pico-8 play session: no input (idle), after a click and taps of 🅾, ❎, 🅾+❎, 🅾 in the second before t = 0

[t = 1 s] idle ~1s (no d-pad/buttons)
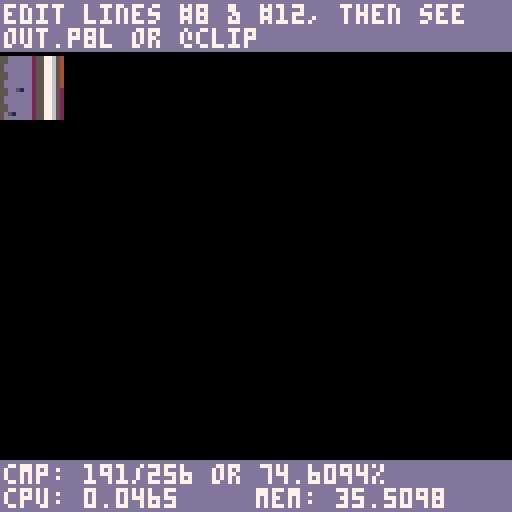

pico-8 cartridge
version 8
__lua__
-- image compression
-- by alan morgan

function _init()
	gen_cipher()

	-- optional, edit this line to import data from another cart.
	-- reload(0x0000, 0x0000, 0x1000, "_tests.p8")

	-- sprite parameters go here
	-- index, width, height, alt col
	g_str, g_w, g_h = img_c(0,16,16, nil)

	-- this is printed to cli.
	printh("str = img_x(\""..g_str.."\")", "out.p8l", true)
	printh("str = img_x(\""..g_str.."\")", "@clip")
	extracted = img_x(g_str, g_w, g_h)

	-- uncompressed version
	printh("\n-- str val is: \""..extracted.."\"", "out.p8l", false)
end

function _draw()
	cls()
	rectfill(0, 0, 128, 12, 13)
	print('edit lines #8 & #12, then see', 1, 1, 7)
	print('out.p8l or @clip', 1, 7, 7)

	-- you would do something like this line in your game.
	cspr(extracted, 0, 14, g_w)

	rectfill(0, 115, 128, 128, 13)
	print('cmp: '..#g_str.."/"..#extracted.." or "..(#g_str/#extracted*100).."%", 1, 116, 7)

	print('cpu: '..stat(1), 1, 122, 7)
	print('mem: '..stat(0), 64, 122, 7)
end
-- embed this function in your game
-- draws an uncompressed image.
function cspr(txt, x, y, w)
	for i=1, #txt do
		local col = s2x[ sub(txt, i, i) ]
		if col != 16 then pset(x,y,col) end
		if i % w == 0 then x -= w y += 1 end
		x+=1
	end
end
-- call this at the start of your game.
function gen_cipher()
	c_str = "0123456789abcdefxghijklmnopqrstuvwyz!@#$%^&*()[]{}?+/=-_,<.>"
	s2x, x2s = {}, {}
	for i=1,#c_str do
		s2x[ sub(c_str,i,i) ]=i-1
		x2s[i-1] = sub(c_str,i,i)
	end
end
-- this function compresses an image.
function img_c(ind, w, h, alt)
	-- step 1, convert the sprite to an uncompressed string.
	local str = ""

	local x, y = (ind % 16) * 8, flr(ind / 16) * 8

	for i=y,y+h-1 do
		for j=x,x+w-1 do
			str = str..x2s[sget(j, i)]
		end
	end

	-- step 2  compress dat string!
	local cnt, max_cnt, p_char, c_char, ret = 0, #c_str - 16, sub(str, 1, 1), "", ""

	for i=1,#str+1 do
		c_char = sub(str, i, i)
		if c_char != p_char or cnt == max_cnt or i == #str+1 then
			local meta = x2s[15+cnt]
			if cnt == 1 then meta = "" end
			if x2s[alt] == p_char then p_char = x2s[16] end
			ret = ret..meta..p_char
			cnt = 0
		end

		p_char = c_char
		cnt += 1
	end

	return ret, w, h
end
-- embed this function in your game
-- returns an uncompressed version of your image
function img_x(str)
	local ret = ""
	local rep = false
	local cnt = 0

	for i=1, #str do
		local char = sub(str,i,i)
		if cnt > 16 then
			for i=16,cnt do
				ret = ret..char
			end
			cnt = 0
		else
			cnt = s2x[char]

			if cnt <= 16 then
				ret = ret..char
			end
		end
	end

	return ret
end
__gfx__
55dddddd25577654aa5555d77d5555aa4567755288888829999994aaaaa5577777755aaaaa4999999288888825577654aa5555d77d5555aa45677552dddddd55
55dddddd25577654aa577777777775aa4567755288888829999994aaaaa5577777755aaaaa4999999288888825577654aa577777777775aa45677552dddddd55
5ddddddd25577654aa577777777775aa4567755222222222222222444445577777755444442222222222222225577654aa577777777775aa45677552ddddddd5
5ddddddd25577654995555d77d5555994567755288888828888882999995577777755999992888888288888825577654995555d77d55559945677552ddddddd5
55dddddd25577654aaaa9a5775a9aaaa4567755288888828888882999995577777755999992888888288888825577654aaaa9a5775a9aaaa45677552dddddd55
55dddddd25577654aaaa9a5775a9aaaa4567755288888828888882999995555555555999992888888288888825577654aaaa9a5775a9aaaa45677552dddddd55
5ddddddd25577654aaaa9a5775a9aaaa4567755288888828888882999995555555555999992888888288888825577654aaaa9a5775a9aaaa45677552ddddddd5
5ddddddd25577654aaaa9a7775a9aaaa45677552888888288888829999994aaaaaa49999992888888288888825577654aaaa9a5775a9aaaa45777552ddddddd5
55dd51dd2557765222222a5775a2222225677552888888288888829999994aaaaaa4999999288888828888882557765222222a5775a2222227777552dd15dd55
55dddddd2557765288882a5775a28888256775555555555555555555555555555555555555555555555555555557765288882a5775a2888825777552dddddd55
5ddddddd2557765288882a5775a28888256775567777777777777777777777777777777777777777777777776557765288882a5775a2888825677552ddddddd5
5ddddddd2557765288882a5775a28888256775567777777777777777777777777777777777777777777777776557765288882a5775a2888825677552ddddddd5
55dddddd2557765288882a5775a28888256775556777777777777777777777777777777777777777777777765557765288782a5775a28888256775527ddd7d55
55dddddd255776522222295775922222256775556777777777777777777777777777777777777777777777765557765222222957759222222567755777dddd55
5d51dddd2557765299994a5775a49999256775555677777777777777777777777777777777777777777777655557765299994a5775a49999256775527ddd15d5
5ddddddd2557765297994a5775a49999256775555666666666666666666666666666666666666666666666655557765299994a5775a4999925677552ddddddd5
55dddddd2557767299994a5555a49999256775555555555555555555555555555555555555755555555555555557765299994a5555a4999925677552dddddd55
557ddddd2557765299994aaaaaa4999925677555ddddd66666666666665555555555556666666666666ddddd5557765299994aaaaaa4999925677552dddddd55
5ddddddd55566655555555555555555555666555d666dddddddddd55556666666666665555dddddddddd666d55566655555555555555555555666555ddddddd5
5ddddddd566555dd7777777777777777dd555665d6d666666665556666666666666666666655566666666d6d566555dd7777777777777777dd555665ddddddd5
55dddddd55677777777777777777777777777655d666ddddd556666667777777777777766666655ddddd666d55677777777777777777777777777655dddddd55
55d51ddd25677777777777777777777777777655dd6dddd5567667777777777777777777777666655dddd6dd55677777777777777777777777777652ddd15d55
5ddd5ddd255666666666666666666666666665556d6dd55667777777777777777777777777777766655dd6d655566666666666666666666666666552ddd5ddd5
5ddddddd255555555555555555555555555555556d6d5666777777777766666666666677777777776665d6d655555555555555555555555555555552ddddddd5
55dddddd25ddddd666666666666666666ddddd556d65667777777776767777777777776667777777776656d655ddddd666666666666666666ddddd52dddddd55
55dddddd25d666dddddd55555555dddddd666d556d56677777776667777777766777777776667777777665d655d666dddddd55555555dddddd666d52dddddd55
7ddddddd25d6d6dd755566666666555ddd6d6d5565667777776677777777777667777777777766777777665655d6d6ddd55566666666555ddd6d6d52ddddddd5
5ddddddd25d666d556666777777666655d666d5565667777667777777777766666677777777777667777665655d666d556666777777666655d666d52ddddddd5
55dddddd25dddd56667777777777776667dddd5556677776777777777777766666677777777777776777766555dddd56667777777777776665dddd52dddddd55
55dddddd256dd5667777776666777777777dd655566777767777767777777776677777777767777767777665556dd5667777776666777777665dd652dddddd55
5ddddddd256d566777766677776667777765d655567777677777666777777776677777777666777776777765556d566777766677776667777665d652ddddddd5
5ddddddd256d567777677777777776777765d655567777677777767777777776677777777767777776777765556d567777677777777776777765d652ddddddd5
75dd51dd2565667776777777777777677766565566777677777777777777777667777777777777777767776655656677767777777777776777665652dd15dd55
77dddddd2565677767777777777777767776565566777677777777777777777777777777777777777767776655656777677777777777777677765652dddddd55
7ddd7ddd2565677767776777777677767776565567777677777777777777777777777777777777777767777655656777677767777776777677765652ddddddd5
5ddddddd2556677767766677776667767776655567777677755555555555555555555555555555577767777655566777677666777766677677766552ddddddd5
55dddddd2556777677776777777677776777655567776666656777777777777777777777777776566666777655567776777767777776777767776552dddddd55
55dddddd2556777677777777777777776777655567776777775677777777777777777777777765777776777655567776777777777777777767776552dddddd55
5d51d7dd2556777677777777777777776777655567776777775677777777777777777777777765777776777655567776777777777777777767776552dddd15d5
5ddddddd2566666666666666666666666666665567776777776566666666666676666666666656777776777655666666666666666666666666666652ddddddd5
55dddddd2577777777777777777777777777775577776777776555555555555555555555555556777776777755777777777777777777777777777752dddddd55
55dddddd2577777777777777777777777777775577776666666657764444444444444444677566666666777755777777777777777777777777777752dddddd55
5ddddddd2577777777777777777777777777775577776777777757764999999999999994677577777776777755777777777777777777777777777752ddddddd5
5ddddddd2577755555555555555555555557775577776777777757764999999999999994677577777776777755777555555555555555555555577752ddddddd5
55dddddd25666567777777777777777776566655777767777777577649999aaaaaa99994677577777776777755666567777777777777777776566652dddddd55
55d51ddd25777756777777777777777765777755777777777777577649999a9999a99994677577777776777755777756777777777777777765777752ddd15d55
5ddd5ddd25777756777777777777777765777755777766666666577649999a9999a99994677566666666777755777756777777777777777765777752ddd5ddd5
5ddddddd25777775666666666666666657777755777767777777577649999a9999a99994677577777776777755777775666666666666666657777752ddddddd5
55dddddd2577777555555555555555555777775577776777777757764999aa4997aa9994677577777776777755777775555555555555555557777752dddddd55
55dddddd256666665776222222226775666666557777677777775776499aa47a777aa994677577777776777755666666577622222222677566666652dddddd55
7ddddddd25777777577628822882677577777755777767777777577649aa49aaa794aa94677777777776777755777777577628822882677577777752ddddddd5
77dddddd2577777757762882288267757777775577776666666657764aa49aa88aa94aa4677566666666777755777777577628822882677577777752ddddddd5
75ddddd72577777757762222222267757777775577776777777757764a49aa8888aa94a4677577777776777755777777777622222222677577777752dddddd55
55dddd77757777775776222222226775777777557777677777775776449aa888888aa944677577777776777755777777577622222222677577777752dddddd55
5dddddd725666666577628822882677566666655777767777777577649aa88888888aa94677577777776777755666667577628822882677566666652ddddddd5
5ddddddd2577777757762882288267757777775577776777777757764aa4887888884aa4677577777776777755777777577678822882677577777752ddddddd5
55dd51dd2577777757762882288267757777775555555555555557762a488777888884a2677555555555555555777777577628822882677577777752dd15dd55
55dddddd2577777757762882288267757777775dddddddddd6dd67d624488878888884426dd6dd6dddddddddd5777777577628822882677577777752dddddd55
5ddddddd2577777757762882288267757777775dd55dddddd56dd6dd4488888887888844dd6dd65dddddd55dd5777777577628822882677577777752ddddddd5
5ddddddd2566666657762882288267756666665dd55dddddd556dd6d2988888888888892d6dd655dddddd55dd5666666577628822882677566666652ddddddd5
55dddddd2577777757762882288267757777775ddddddddddddd6dd6d29888888888892d6dd6ddddddddddddd5777777577628822882677577777752dddddd55
55dddddd2577777757762882288267757777775ddddd555ddd6d565ddd222222222222ddd565d6ddd555ddddd5777777577628822882677577777752dddddd55
5d51dddd2577777757762882288267757777775ddddd555dddd6556dddddddddddddddddd6556dddd575ddddd5777777577628822882677577777752dddd15d5
5ddddddd2577777757762882288267757777775ddddd555ddddd6556ddd6666666666ddd6556ddddd555ddddd5777777577628822887677577777752ddddddd5
55dddddd2555555556662222222266655555555dddddddddddddddddddddddddddddddddddddddddddddddddd5555555566622222277766555555552dddddd55
55dd7ddddddddd2222155ddddddddddddddddddddddddddddddddddddddd7dddddddddddddddddddddddddddddddddddddddddddddd7512222dddddddddddd55
5dddddddddddddd22215555dd55dddddd55dddddd55dddddd55dddddddddddddddddddddddddd55dddddd55dddddd55dddddd55dd55551222dddddddddddddd5
5ddddddd7dddddd22215555dd55dddddd55dddddd55dddddd55dddddddddddddddddddddddddd55dddddd55dddddd55dddddd55dd55551222dddddddddddddd5
55dddd5aa5dd152222175ddddddddddddddddddddddddddddddddddddddddd0000ddddddddddddddddddddddddddddddddddddddddd551222251dd5aa5dddd55
55d51da77add5d2222777ddddddd555ddddd555ddddd555ddddd555ddddddd0500ddddddd555ddddd555dd7dd555ddddd555ddddddd5512222d5dda77ad15d55
5ddd5d9aa9ddddd2221755dddddd755ddddd555ddddd555ddddd555ddddddd0500dddddd7555ddddd555ddddd555ddddd555dddddd5551222ddddd9aa9d5ddd5
5ddddd0990ddddd2221555dddddd575ddddd555ddddd555ddddd555ddddd00050000ddddd555ddddd555ddddd555ddddd555dddddd5551222ddddd0990ddddd5
55ddddd00ddddd2222155dddddddddddddddddddddddddddddddddddddd0000505000dddddddddddddddddddddddddddddddddddddd5512222ddddd00ddddd55
55ddddd00ddddd2222155dddddddddddddddddddddddddddddddddddddddd000000ddddddddddddddddddddddddddddddddd7dddddd5512222ddddd00ddddd55
5dddddd00dddddd22215555dd55dddddd55dddddd55dddddd55dddddddddd666666dddddddddd55dddddd55dddddd55dddddd55dd55551222dddddd00dddddd5
5dddddd00dddddd22215555dd55dddddd55dddddd55dddddd55dddddddddd616616dddddddddd55dddddd55dddddd55dddddd55dd55551222dddddd00dddddd5
55ddddd00ddddd2222155dddddddddddddddddddddddddddddddddddddd5006666005dddddddddddddddddddddddddddddddddddddd5512222ddddd00ddddd55
55ddddd00ddddd2222155ddddddd555ddddd555ddddd555ddddd555dddd5000550005d7dd575ddddd555ddddd555ddddd555ddddddd5512222ddddd00ddddd55
5ddddd700d515dd2221555dddddd555ddddd555ddddd555ddddd555dddd5050000505dddd555ddddd555ddddd555ddddd555dddddd5551222dd515d00dddddd5
5dddd7770dddddd2221555dddddd555ddddd555ddddd555ddddd555dddd5550000555dddd555ddddd555ddddd555ddddd555dddddd5551222dddddd00dddddd5
55dd517001dddd2222155dddddddddddddddddddddddddddddddddddddddd550055ddddddddddddddddddddddddd7dddddddddddddd5512222dddd100115dd55
55ddd100001ddd2222155ddddddddddddddddddddddddddddddd7ddddddddd5555ddddddddddddddddddddddddd777ddddddddddddd5512222ddd100001ddd55
5dddd110011dddd22215555dd55dddddd55dddddd55dddddd55777ddddddddddddddddddddddd55dddddd55ddddd755dddddd55dd55551222dddd110011dddd5
5ddddd1111dddd522215555dd55dddddd55dddddd55dddddd55d7dddddddddddddddddddddddd55dddddd55dddddd55dddddd55dd555512225dddd1111ddddd5
55ddddddddddd12222155dddddddddddddddddddddddddddddddddddddddddddddddddddddddddddddddddddddddddddddddddddddd55122221dddddddd7dd55
55dddddddddddd2222155ddddddd555ddddd555ddddd555ddddd555dddddddddddddddddd555ddddd555ddddd555ddddd555ddddddd5512222dddddddddddd55
5d51ddddddddddd2221555dddddd555ddddd555ddddd555ddddd555dddddddddddddddddd555ddddd555ddddd555ddddd555dddddd5551222ddddddddddd15d5
5dddddddddddddd2221555dddddd555ddddd555ddddd555ddddd555dddddddddddddddddd555ddddd555ddddd555ddddd555dddddd5551222dddddddddddddd5
55dddddddddddd2222157dddddddddddddddddddddddddddddddddddddddddddddddddddddddddddddddddddddddddddddddddddddd5512222dddddddddd7d55
55dddddddddddd2222155dddddddddddddddddddddddddddddddddddddddddd7ddddddddddddddddddddddddddddddddddddddddddd5512222ddddddddd77757
5dddddddddddddd22215555dd55dddddd55dddddd55dddddd55ddddd7dddddddddddddddddddd55dddddd55dddddd55dddddd55dd55551222ddddddddddd7d77
5dddddddddddddd22215555dd55dddddd55dddddd55dddddd55dddddddddddddddddddddddddd55dddddd55dddddd55dddddd55dd55551222dddddddddddddd7
55dddd5aa5dd152227155dddddddddddddddddddddddddddddddddddddddddddddddddddddddddddddddddddddddddddddddddddddd551222251dd5aa5dddd55
55d51da77add5d2222155ddddddd555ddddd555ddddd575ddddd555dddddddddddddddddd555ddddd555ddddd555ddddd555ddddddd5512222d5dda77ad15d55
5ddd5d9aa9ddddd2221555dddddd555ddddd555ddddd555ddddd555dddddddddddddddddd555ddddd555ddddd555ddddd555dddddd5551222ddddd9aa9d5ddd5
5ddddd0990ddddd2221555dddddd555ddddd555ddddd555ddddd555dddddddddddddddddd555ddddd555ddddd555ddddd555ddd7dd5551222ddddd0990ddddd5
55ddddd00ddddd2222155dddddddddddddddddddddddddddddddddddddddddddddddddddddddddddddddddddddddddddddddddddddd5512222ddddd00ddddd55
55ddddd00ddddd2222155dddddddddddddddddddddddddddddddddddddddddddddddddddddddddddddddddddddddddddddddddd7ddd5512222ddddd00ddddd55
5dddddd00dddddd22215555dd55dddddd55dddddd55dddddd55dddddddddddddddddddddddddd55dddddd55dddddd55dddddd577755551222dddddd00dddddd5
5dddddd00dddddd22215555dd55dddddd55dddddd55dddddd55dddddddddddddddd7ddddddddd55ddddd755dddddd55dddddd577755551222dddddd00dddddd5
55ddddd00ddddd2222155dddddddddddddddddddddddddddddddd7dddddddddddd777dddddddddddddddddddddddddddddddddd7ddd5512222ddddd00ddddd55
55ddddd00ddddd2222155ddddddd555ddddd555ddddd555ddddd555dddddddddddd7ddddd555ddddd555ddddd555ddddd555ddddddd5512222ddddd00ddddd55
5dddddd00d515dd2221555dddddd555ddddd555ddddd555ddddd555dddddddddddddddddd555ddddd555ddddd555ddddd555dddddd7551222dd515d00d7dddd5
5dddddd00dddddd2221555dddddd555ddddd555ddddd555ddddd555dddddddddddddddddd555ddddd555ddddd555ddddd555dddddd5551222dddddd00dddddd5
55dd511001dddd2222155dddddddddddddddddddddddddddddddddddddddddddd7ddddddddddddddddddddddddddddddddddddddddd5512222dddd100115dd55
55ddd100001ddd2222155dddddddddddddddddddddddddddddddddddddddddddddddddddddddddddddddddddddddddddddddddddddd5512222ddd100001ddd55
5ddd7110011dddd22215555dd55dddddd55dddddd55dddddd55ddddddddddddddd7dddddddddd55dddddd55dddddd55dddddd55dd55551222dddd110011dddd5
5ddddd1111dddd522215555dd55dddddd55dddddd55dddddd55dddddddddddddd777ddddddddd55dddddd55dddddd55dddddd55dd555512225dddd1111ddddd5
55ddddddddddd12222155ddddddddddddddddddddddddddddddddddddddddddddd7dddddddddddddddddddddddddddddddddddddddd55122221ddddddddddd55
55dddddddddddd2222155ddddddd555ddddd555ddddd555ddddd555dddddddddddddddddd555ddddd555ddddd555ddddd555ddddddd5512222dddddddd7ddd55
5d51ddddddddddd2221555dddddd555ddddd555ddddd555ddddd555dddddddddddddddddd555ddddd555ddddd555ddddd555dddddd5551222dddddddd77715d5
5dddddddddddddd2221555dddddd555ddddd555ddddd555ddddd555dddddddddddddddddd555dd7dd555ddddd555ddddd555dddddd5551222ddddddddd7dddd5
55dddddddddddd2222155dddddddddddddddddddddddddddddddddddddddddddddddddddddddddddddddddddddddddddddddddddddd5512222dddddddddddd55
55dddddddddddd2222155dddddddddddddddddddddddddddddddddddddddddddddddddddddddddddddddddddddddddddddddddddddd5512222dddddddddddd55
5dddddddddddddd22715555dd55dddddd55dddddd55dddddd55dddddddddddddddddddddddddd55dddddd55dddddd55dddddd55dd55551222dddddddddddddd5
5dddddddddddddd27775555dd55dddddd55dddddd55dddddd55dddddddddddddddddddddddddd55dddddd55dddddd55dddd7d55dd55551222dddddddddddddd5
55dddd5aa5dd152227155dddddddddddddddddddddddddddddddddddd7dddddddddddddddddddddddddddddddddddddddd777dddddd751222251dd5aa5dddd55
55d51da77add5d2222155ddddddd555ddddd555ddddd755ddddd555dddddddddddddddddd755ddddd555ddddd555ddddd557ddddddd5512222d5dda77ad15d55
5ddd5d9aa9ddddd2221555dddddd555ddddd555ddddd555ddddd555dddddddddddddddddd555ddddd555ddddd555ddddd555dddddd5551222ddddd9aa9d5ddd5
5ddddd0990ddddd2221555dddddd555ddddd555ddddd555ddddd555dd7ddd7ddddddddddd555ddddd555ddddd557ddddd555dddddd5551222ddddd0990ddddd5
55ddddd00ddddd2222155ddddddddddddddddddddddddddddddddddd777ddddddddddddddddddddddddd7ddddd777dddddddddddddd5512222ddddd00ddddd55
55ddddd00ddddd2222155ddddddddddd7dddddddddddddddddddddddd7ddddddddddddddddddddddddddddddddd7dddd7dddddddddd7512222ddddd00ddddd55
5dddddd00dddddd22215555dd55dddddd55dddddd55dddddd55dddddddddddddddddddddddddd55dddddd55dddddd55dddddd55dd55551222dddddd00dddddd5
5dddddd00dddddd22215555dd55dddddd55dddddd55dddddd55dddddddddddddddddddddddddd55dddddd55dddddd55dddddd55dd55551222dddddd00dddddd5
55ddddd00ddddd2222155dddddddddddddddddddddddddddddddddddddddddddddddddddddddddddddddddddddddddddddddddddddd5512222ddddd00ddddd55
55ddddd00ddddd22221557dddddd555ddddd555ddddd555ddddd575dddddddddddddddddd555ddddd555ddddd555ddddd555ddddddd5512222ddddd00ddddd55
5dddddd00d515dd22215777ddddd555ddddd555ddddd555ddddd555dddddddddddddddddd555ddddd555ddddd555ddddd555dddddd5551222dd515d00dddddd5
5dddddd00dddddd2221557dddddd555ddddd555ddddd555ddddd555dddddddddddddddddd555ddddd555ddddd555ddd7d555dddddd5551222dddddd00dddddd5
__gff__
0000000000000000000000000000000000000000000000000000000000000000000000000000000000000000000000000000000000000000000000000000000000000000000000000000000000000000000000000000000000000000000000000000000000000000000000000000000000000000000000000000000000000000
0000000000000000000000000000000000000000000000000000000000000000000000000000000000000000000000000000000000000000000000000000000000000000000000000000000000000000000000000000000000000000000000000000000000000000000000000000000000000000000000000000000000000000
__map__
0000000000000000000000000000000000000000000000000000000000000000000000000000000000000000000000000000000000000000000000000000000000000000000000000000000000000000000000000000000000000000000000000000000000000000000000000000000000000000000000000000000000000000
0000000000000000000000000000000000000000000000000000000000000000000000000000000000000000000000000000000000000000000000000000000000000000000000000000000000000000000000000000000000000000000000000000000000000000000000000000000000000000000000000000000000000000
0000000000000000000000000000000000000000000000000000000000000000000000000000000000000000000000000000000000000000000000000000000000000000000000000000000000000000000000000000000000000000000000000000000000000000000000000000000000000000000000000000000000000000
0000000000000000000000000000000000000000000000000000000000000000000000000000000000000000000000000000000000000000000000000000000000000000000000000000000000000000000000000000000000000000000000000000000000000000000000000000000000000000000000000000000000000000
0000000000000000000000000000000000000000000000000000000000000000000000000000000000000000000000000000000000000000000000000000000000000000000000000000000000000000000000000000000000000000000000000000000000000000000000000000000000000000000000000000000000000000
0000000000000000000000000000000000000000000000000000000000000000000000000000000000000000000000000000000000000000000000000000000000000000000000000000000000000000000000000000000000000000000000000000000000000000000000000000000000000000000000000000000000000000
0000000000000000000000000000000000000000000000000000000000000000000000000000000000000000000000000000000000000000000000000000000000000000000000000000000000000000000000000000000000000000000000000000000000000000000000000000000000000000000000000000000000000000
0000000000000000000000000000000000000000000000000000000000000000000000000000000000000000000000000000000000000000000000000000000000000000000000000000000000000000000000000000000000000000000000000000000000000000000000000000000000000000000000000000000000000000
0000000000000000000000000000000000000000000000000000000000000000000000000000000000000000000000000000000000000000000000000000000000000000000000000000000000000000000000000000000000000000000000000000000000000000000000000000000000000000000000000000000000000000
0000000000000000000000000000000000000000000000000000000000000000000000000000000000000000000000000000000000000000000000000000000000000000000000000000000000000000000000000000000000000000000000000000000000000000000000000000000000000000000000000000000000000000
0000000000000000000000000000000000000000000000000000000000000000000000000000000000000000000000000000000000000000000000000000000000000000000000000000000000000000000000000000000000000000000000000000000000000000000000000000000000000000000000000000000000000000
0000000000000000000000000000000000000000000000000000000000000000000000000000000000000000000000000000000000000000000000000000000000000000000000000000000000000000000000000000000000000000000000000000000000000000000000000000000000000000000000000000000000000000
0000000000000000000000000000000000000000000000000000000000000000000000000000000000000000000000000000000000000000000000000000000000000000000000000000000000000000000000000000000000000000000000000000000000000000000000000000000000000000000000000000000000000000
0000000000000000000000000000000000000000000000000000000000000000000000000000000000000000000000000000000000000000000000000000000000000000000000000000000000000000000000000000000000000000000000000000000000000000000000000000000000000000000000000000000000000000
0000000000000000000000000000000000000000000000000000000000000000000000000000000000000000000000000000000000000000000000000000000000000000000000000000000000000000000000000000000000000000000000000000000000000000000000000000000000000000000000000000000000000000
0000000000000000000000000000000000000000000000000000000000000000000000000000000000000000000000000000000000000000000000000000000000000000000000000000000000000000000000000000000000000000000000000000000000000000000000000000000000000000000000000000000000000000
0000000000000000000000000000000000000000000000000000000000000000000000000000000000000000000000000000000000000000000000000000000000000000000000000000000000000000000000000000000000000000000000000000000000000000000000000000000000000000000000000000000000000000
0000000000000000000000000000000000000000000000000000000000000000000000000000000000000000000000000000000000000000000000000000000000000000000000000000000000000000000000000000000000000000000000000000000000000000000000000000000000000000000000000000000000000000
0000000000000000000000000000000000000000000000000000000000000000000000000000000000000000000000000000000000000000000000000000000000000000000000000000000000000000000000000000000000000000000000000000000000000000000000000000000000000000000000000000000000000000
0000000000000000000000000000000000000000000000000000000000000000000000000000000000000000000000000000000000000000000000000000000000000000000000000000000000000000000000000000000000000000000000000000000000000000000000000000000000000000000000000000000000000000
0000000000000000000000000000000000000000000000000000000000000000000000000000000000000000000000000000000000000000000000000000000000000000000000000000000000000000000000000000000000000000000000000000000000000000000000000000000000000000000000000000000000000000
0000000000000000000000000000000000000000000000000000000000000000000000000000000000000000000000000000000000000000000000000000000000000000000000000000000000000000000000000000000000000000000000000000000000000000000000000000000000000000000000000000000000000000
0000000000000000000000000000000000000000000000000000000000000000000000000000000000000000000000000000000000000000000000000000000000000000000000000000000000000000000000000000000000000000000000000000000000000000000000000000000000000000000000000000000000000000
0000000000000000000000000000000000000000000000000000000000000000000000000000000000000000000000000000000000000000000000000000000000000000000000000000000000000000000000000000000000000000000000000000000000000000000000000000000000000000000000000000000000000000
0000000000000000000000000000000000000000000000000000000000000000000000000000000000000000000000000000000000000000000000000000000000000000000000000000000000000000000000000000000000000000000000000000000000000000000000000000000000000000000000000000000000000000
0000000000000000000000000000000000000000000000000000000000000000000000000000000000000000000000000000000000000000000000000000000000000000000000000000000000000000000000000000000000000000000000000000000000000000000000000000000000000000000000000000000000000000
0000000000000000000000000000000000000000000000000000000000000000000000000000000000000000000000000000000000000000000000000000000000000000000000000000000000000000000000000000000000000000000000000000000000000000000000000000000000000000000000000000000000000000
0000000000000000000000000000000000000000000000000000000000000000000000000000000000000000000000000000000000000000000000000000000000000000000000000000000000000000000000000000000000000000000000000000000000000000000000000000000000000000000000000000000000000000
0000000000000000000000000000000000000000000000000000000000000000000000000000000000000000000000000000000000000000000000000000000000000000000000000000000000000000000000000000000000000000000000000000000000000000000000000000000000000000000000000000000000000000
0000000000000000000000000000000000000000000000000000000000000000000000000000000000000000000000000000000000000000000000000000000000000000000000000000000000000000000000000000000000000000000000000000000000000000000000000000000000000000000000000000000000000000
0000000000000000000000000000000000000000000000000000000000000000000000000000000000000000000000000000000000000000000000000000000000000000000000000000000000000000000000000000000000000000000000000000000000000000000000000000000000000000000000000000000000000000
0000000000000000000000000000000000000000000000000000000000000000000000000000000000000000000000000000000000000000000000000000000000000000000000000000000000000000000000000000000000000000000000000000000000000000000000000000000000000000000000000000000000000000
